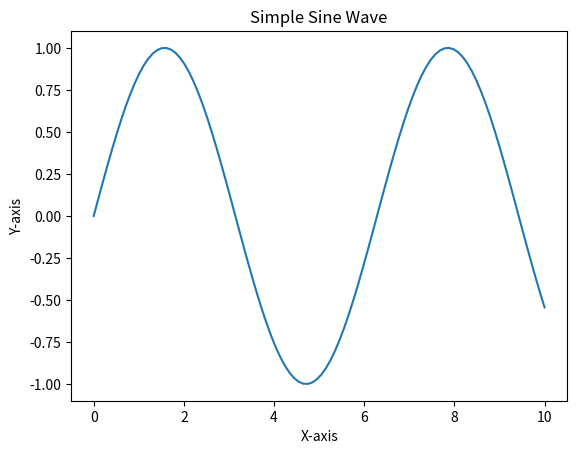

Recreate this plot in Python.
import matplotlib.pyplot as plt # type: ignore
import numpy as np # type: ignore

# 建立一些資料
x = np.linspace(0, 10, 100)
y = np.sin(x)

# 繪製圖表
plt.plot(x, y)

# 加入標題和標籤
plt.title("Simple Sine Wave")
plt.xlabel("X-axis")
plt.ylabel("Y-axis")

# 顯示圖表
plt.show()